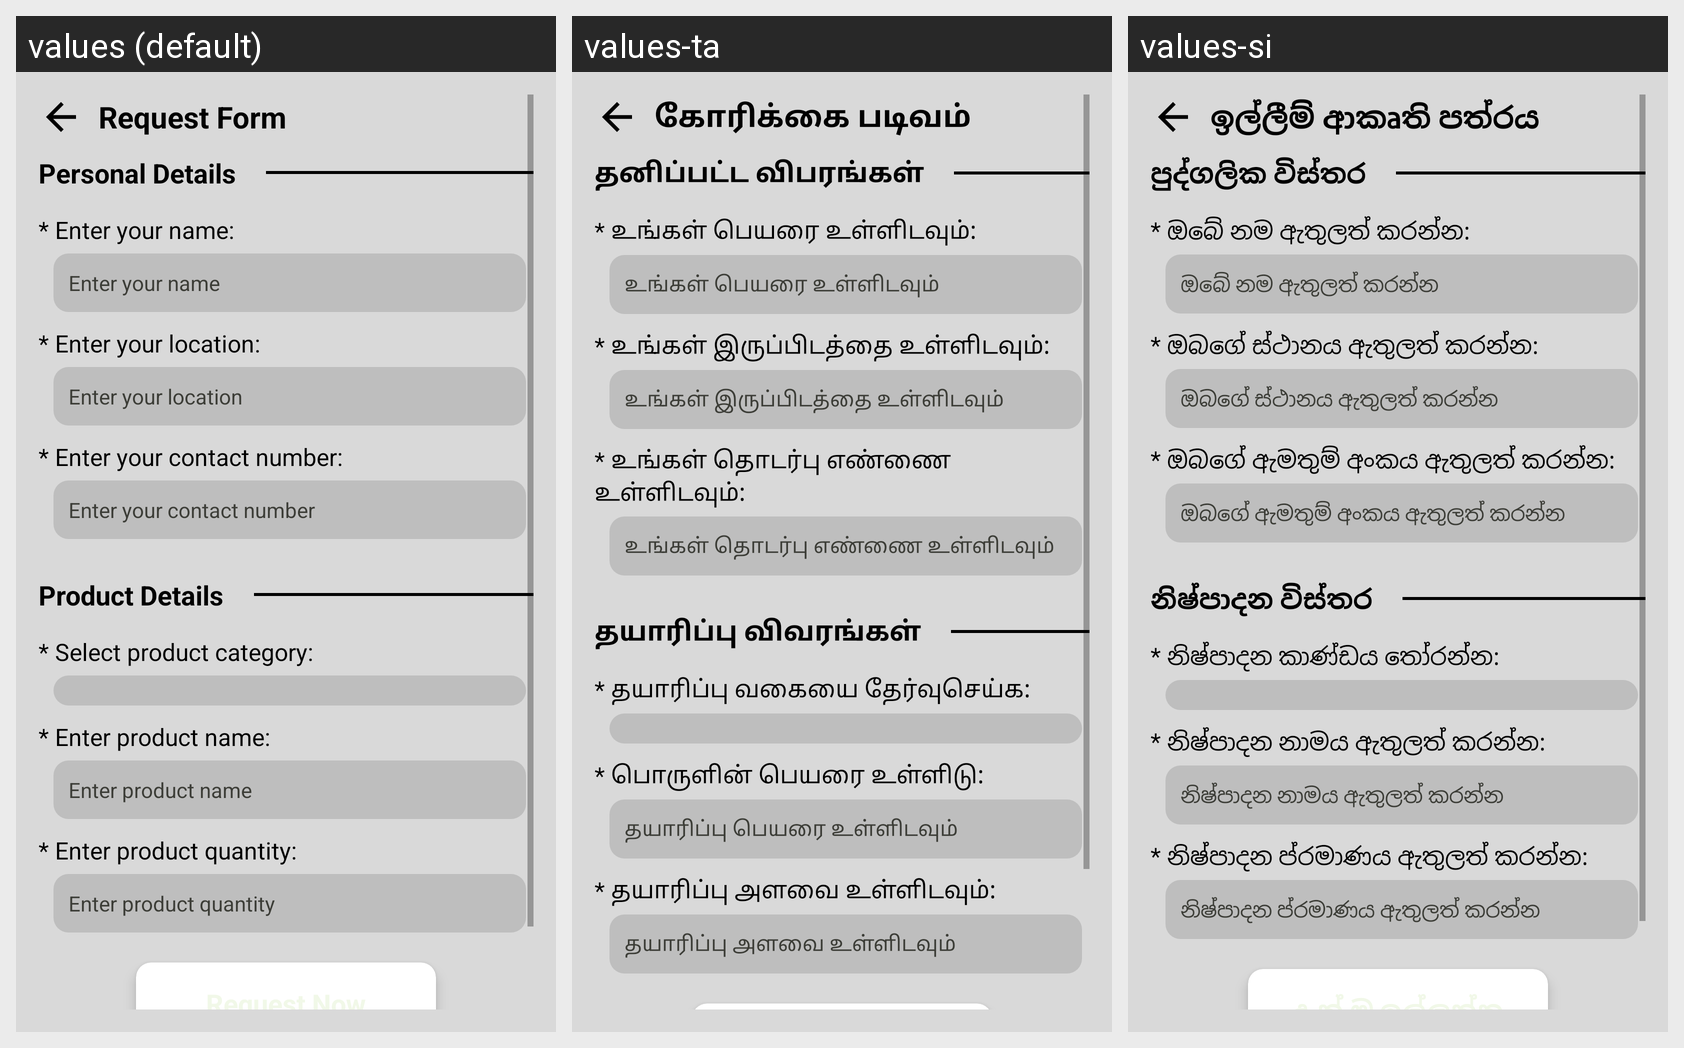

Here is an Android app screen in its default locale and in the app's own translations. Write out the translated-string differences for the strings that appear on this screen.
Android screen res/layout/activity_request_form.xml rendered under 3 locales, left to right: values (default), values-ta, values-si. Device: Nexus 5 (rendered at 1080×1920; each locale shown at half size, 540×960, under a caption strip naming it); theme Theme.CareBridge.
Strings drawn on this screen, with the default value and each locale's value (text and hints the layout hard-codes, and strings that could not be matched under every locale, appear in the picture but are not listed):

request_form_header
  values: Request Form
  values-ta: கோரிக்கை படிவம்
  values-si: ඉල්ලීම් ආකෘති පත්රය

personal_details_heading
  values: Personal Details
  values-ta: தனிப்பட்ட விபரங்கள்
  values-si: පුද්ගලික විස්තර

donor_name_text
  values: * Enter your name:
  values-ta: * உங்கள் பெயரை உள்ளிடவும்:
  values-si: * ඔබේ නම ඇතුලත් කරන්න:

donor_name_edit
  values: Enter your name
  values-ta: உங்கள் பெயரை உள்ளிடவும்
  values-si: ඔබේ නම ඇතුලත් කරන්න

donor_location_text
  values: * Enter your location:
  values-ta: * உங்கள் இருப்பிடத்தை உள்ளிடவும்:
  values-si: * ඔබගේ ස්ථානය ඇතුලත් කරන්න:

donor_location_edit
  values: Enter your location
  values-ta: உங்கள் இருப்பிடத்தை உள்ளிடவும்
  values-si: ඔබගේ ස්ථානය ඇතුලත් කරන්න

donor_contact_text
  values: * Enter your contact number:
  values-ta: * உங்கள் தொடர்பு எண்ணை உள்ளிடவும்:
  values-si: * ඔබගේ ඇමතුම් අංකය ඇතුලත් කරන්න:

donor_contact_edit
  values: Enter your contact number
  values-ta: உங்கள் தொடர்பு எண்ணை உள்ளிடவும்
  values-si: ඔබගේ ඇමතුම් අංකය ඇතුලත් කරන්න

product_details_heading
  values: Product Details
  values-ta: தயாரிப்பு விவரங்கள்
  values-si: නිෂ්පාදන විස්තර

donor_product_category_text
  values: * Select product category:
  values-ta: * தயாரிப்பு வகையை தேர்வுசெய்க:
  values-si: * නිෂ්පාදන කාණ්ඩය තෝරන්න:

donor_product_name_text
  values: * Enter product name:
  values-ta: * பொருளின் பெயரை உள்ளிடு:
  values-si: * නිෂ්පාදන නාමය ඇතුලත් කරන්න:

donor_product_name_edit
  values: Enter product name
  values-ta: தயாரிப்பு பெயரை உள்ளிடவும்
  values-si: නිෂ්පාදන නාමය ඇතුලත් කරන්න

donor_product_quantity
  values: * Enter product quantity:
  values-ta: * தயாரிப்பு அளவை உள்ளிடவும்:
  values-si: * නිෂ්පාදන ප්රමාණය ඇතුලත් කරන්න:

donor_product_quantity_edit
  values: Enter product quantity
  values-ta: தயாரிப்பு அளவை உள்ளிடவும்
  values-si: නිෂ්පාදන ප්රමාණය ඇතුලත් කරන්න
